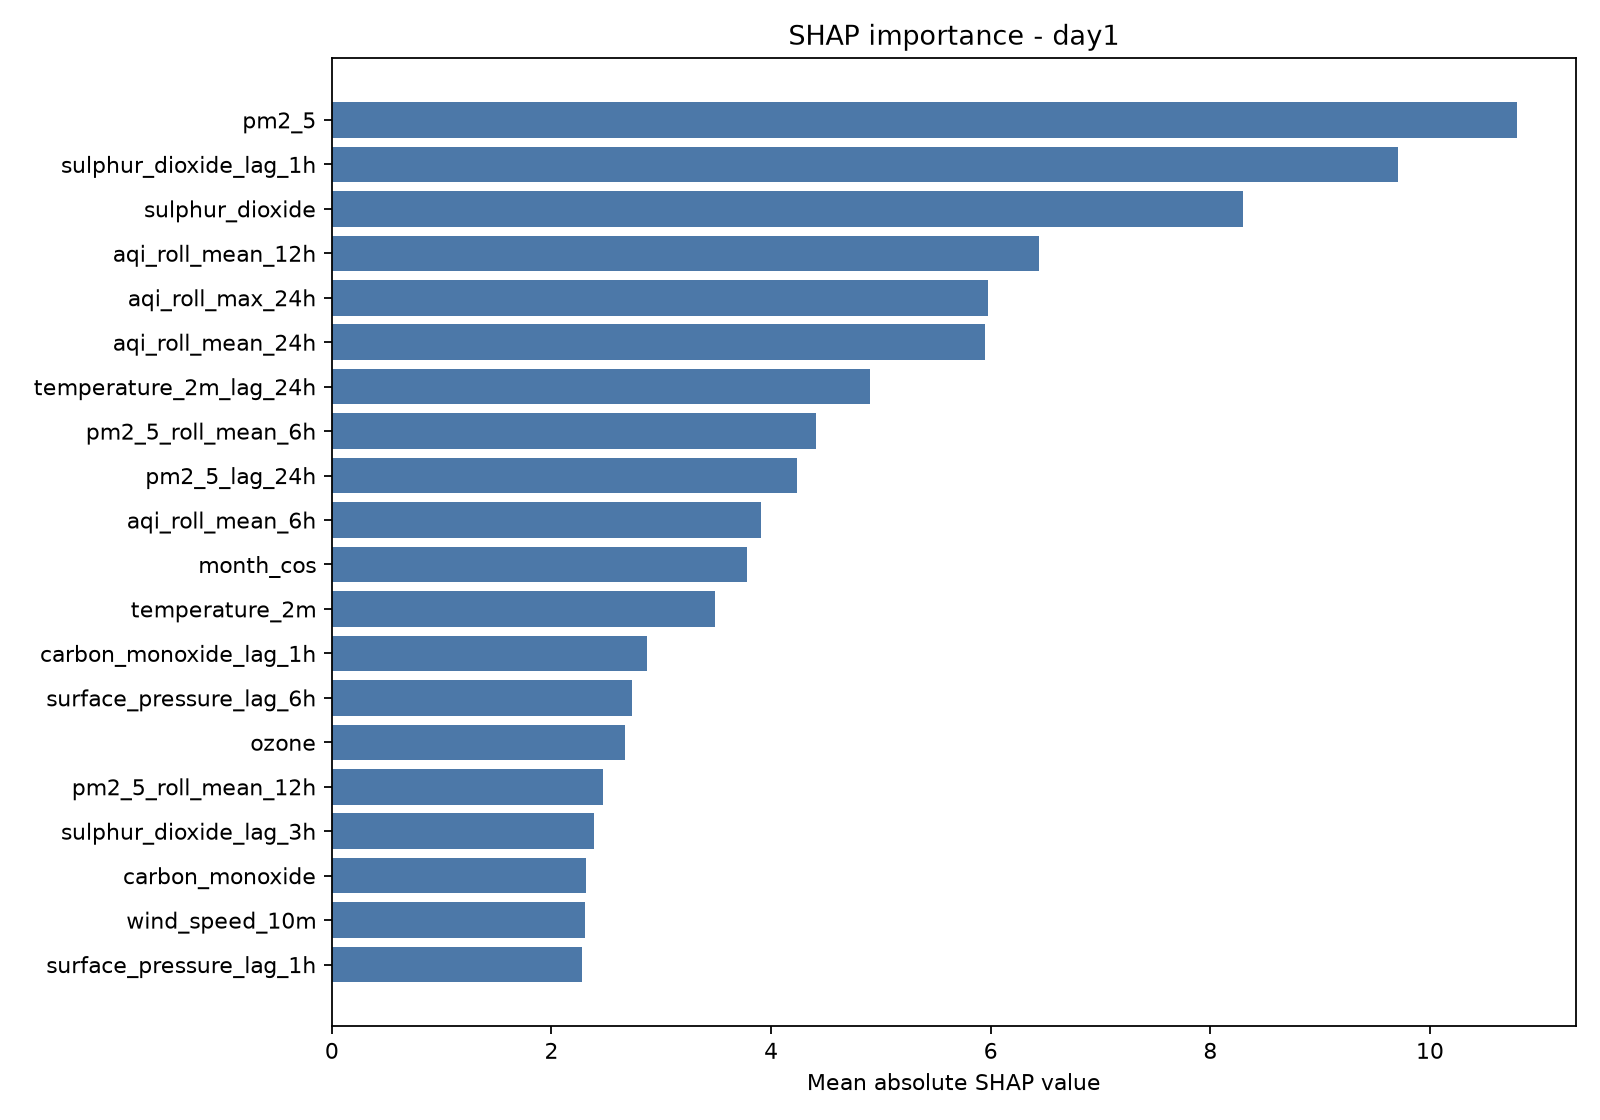

The table this chart was drawn from, first rows:
feature, mean_abs_shap
pm2_5, 10.79
sulphur_dioxide_lag_1h, 9.706
sulphur_dioxide, 8.3
aqi_roll_mean_12h, 6.44
aqi_roll_max_24h, 5.972
aqi_roll_mean_24h, 5.95
temperature_2m_lag_24h, 4.899
pm2_5_roll_mean_6h, 4.408
pm2_5_lag_24h, 4.233
aqi_roll_mean_6h, 3.908
month_cos, 3.785
temperature_2m, 3.49
carbon_monoxide_lag_1h, 2.869
surface_pressure_lag_6h, 2.729
ozone, 2.67
pm2_5_roll_mean_12h, 2.469
sulphur_dioxide_lag_3h, 2.387
carbon_monoxide, 2.315
wind_speed_10m, 2.302
surface_pressure_lag_1h, 2.281
temperature_2m_lag_6h, 2.274
us_aqi_lag_2h, 2.239
relative_humidity_2m_lag_24h, 2.197
aqi_roll_min_24h, 1.839
aqi_roll_mean_3h, 1.688
surface_pressure_lag_3h, 1.673
day_of_year, 1.603
us_aqi_lag_6h, 1.516
us_aqi, 1.467
us_aqi_lag_3h, 1.423
nitrogen_dioxide_lag_3h, 1.349
wind_dir_sin, 1.317
carbon_monoxide_lag_3h, 1.314
us_aqi_lag_1h, 1.303
temperature_2m_roll_mean_24h, 1.269
surface_pressure_lag_12h, 1.265
pm2_5_lag_3h, 1.234
pm10, 1.161
pm10_lag_1h, 1.121
nitrogen_dioxide, 1.116
wind_gusts_10m, 1.114
temperature_2m_lag_1h, 1.108
hour_sin, 1.099
aqi_roll_std_24h, 1.077
month_sin, 1.075
pm2_5_lag_6h, 1.067
month, 0.9927
us_aqi_lag_24h, 0.9186
pm2_5_lag_12h, 0.8726
us_aqi_lag_12h, 0.8592
hour_cos, 0.8443
wind_speed_10m_roll_mean_6h, 0.8286
nitrogen_dioxide_lag_6h, 0.7707
relative_humidity_2m_roll_mean_6h, 0.7353
sulphur_dioxide_lag_6h, 0.7216
ozone_lag_24h, 0.709
wind_speed_10m_lag_1h, 0.7011
wind_speed_10m_lag_24h, 0.6654
pm2_5_roll_mean_24h, 0.646
pm2_5_lag_1h, 0.6361
... 55 more rows
